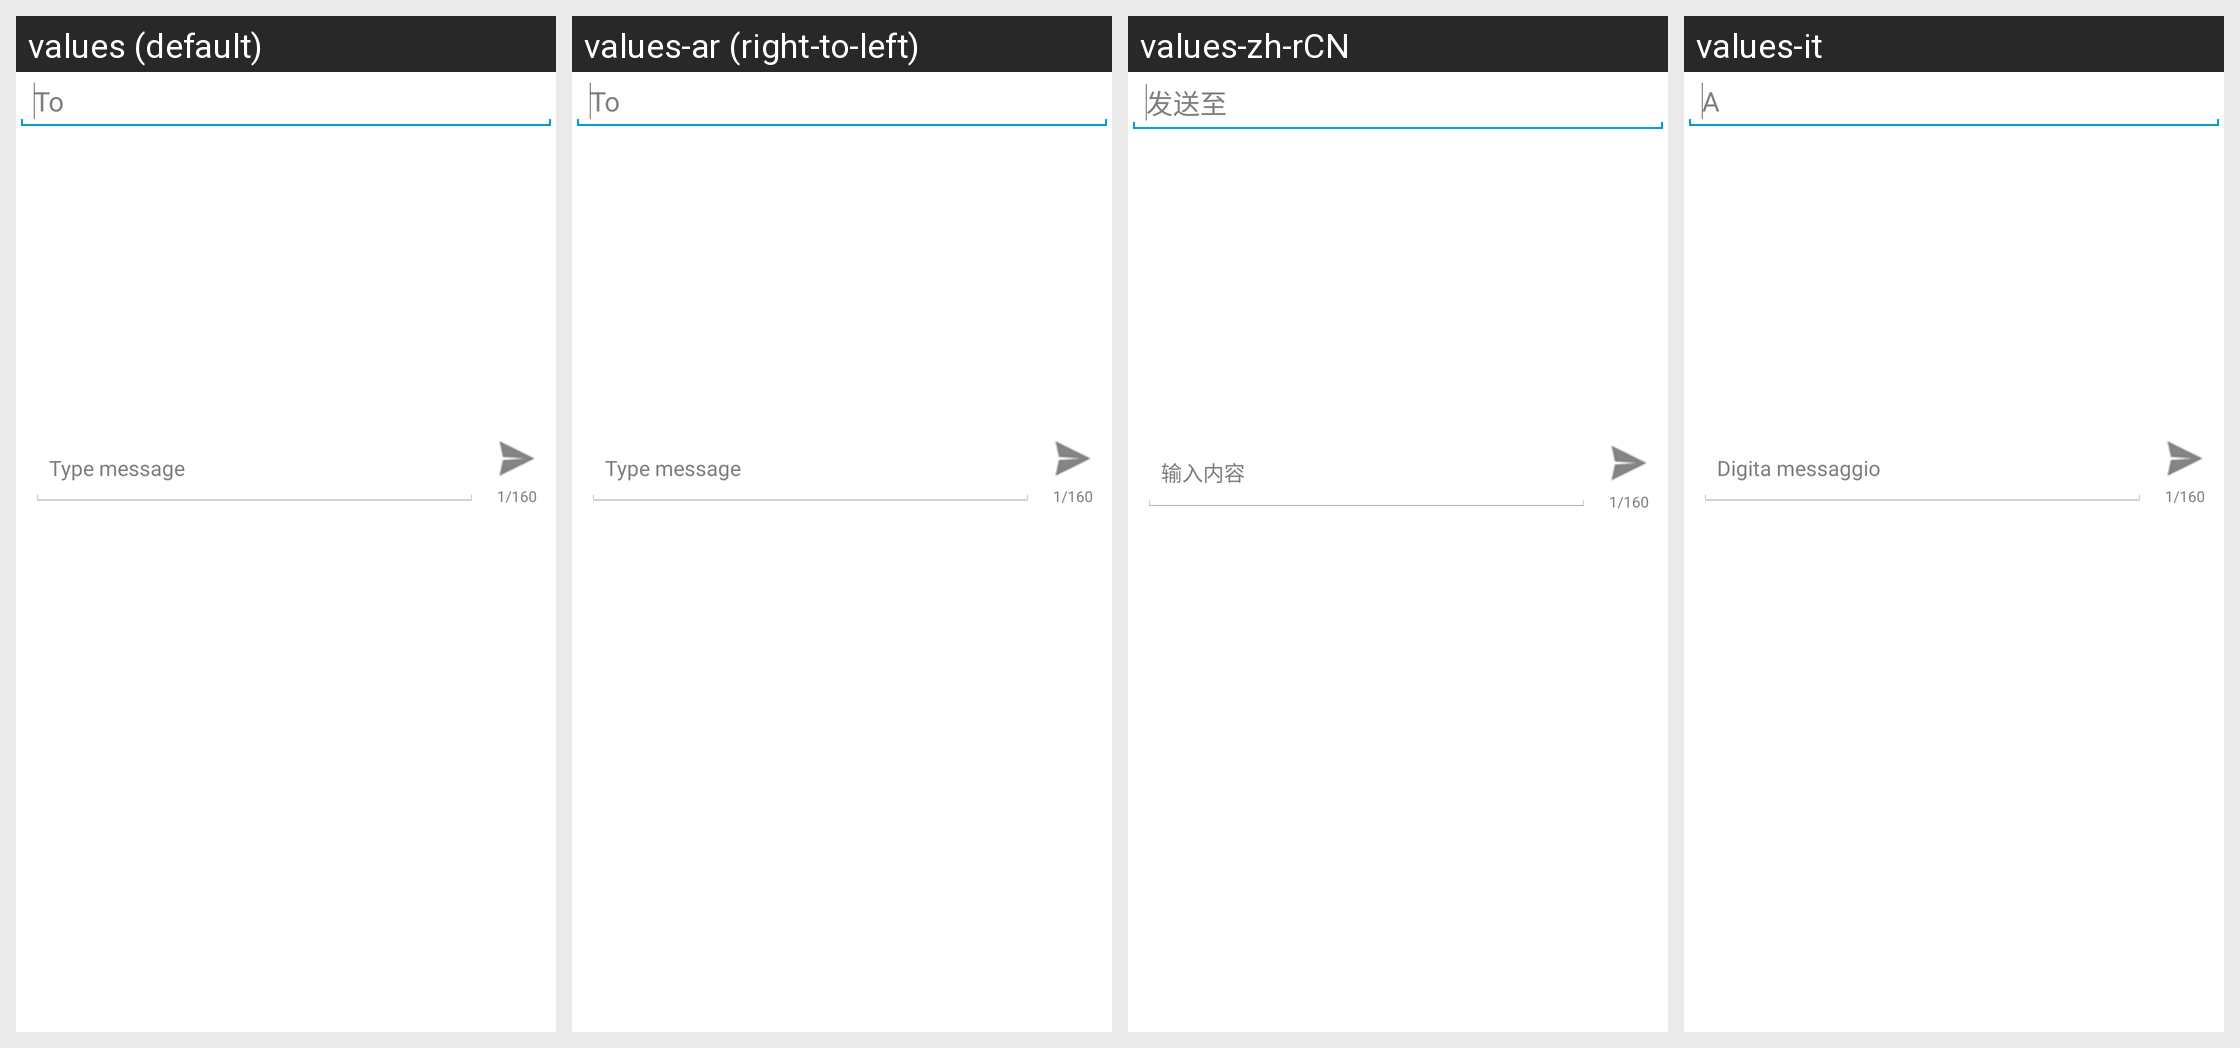

Strings drawn on this Android screen and how each of the app's shown locales translates them:
Android screen res/layout/send_to.xml rendered under 4 locales, left to right: values (default), values-ar (right-to-left), values-zh-rCN, values-it. Device: Nexus 5 (rendered at 1080×1920; each locale shown at half size, 540×960, under a caption strip naming it); theme AppTheme.
Other locales in the repository, not shown: values-cs, values-de, values-de-rDE, values-es, values-fr, values-pl, values-pt, values-ru, values-sr, values-tr, values-vi, values-zh-rTW.
Strings drawn on this screen, with the default value and each locale's value (text and hints the layout hard-codes, and strings that could not be matched under every locale, appear in the picture but are not listed):

contact_entry
  values: To
  values-ar: To
  values-zh-rCN: 发送至
  values-it: A

type_message
  values: Type message
  values-ar: Type message
  values-zh-rCN: 输入内容
  values-it: Digita messaggio

chars
  values: 1/160
  values-ar: 1/160
  values-zh-rCN: 1/160
  values-it: 1/160
